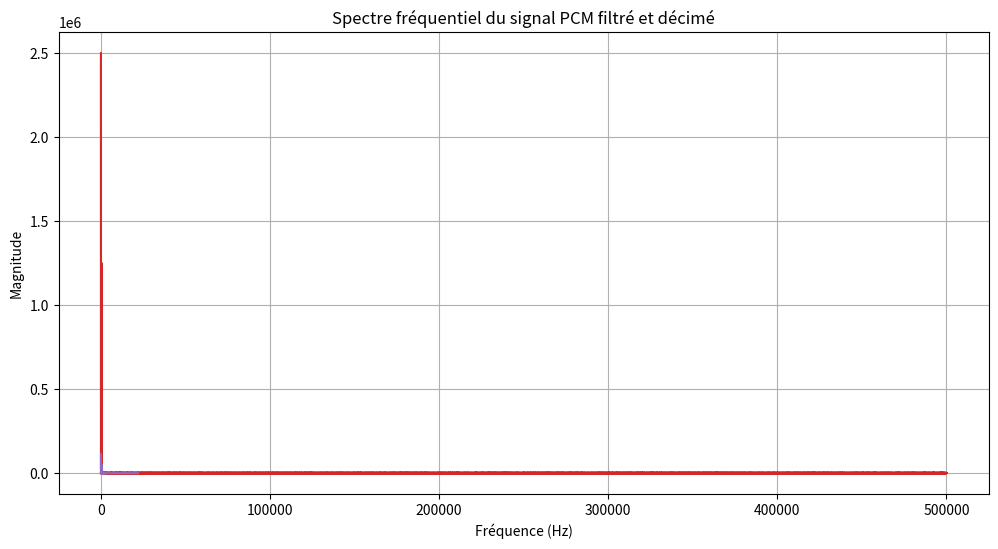

This figure's Python source:
#code to convert PDM to PCM
#avec ceci, PDM_Generation() génère une sinosoïde PDM
#PDM_To_PCM(bits): la converti en PCM et créé un fichier output_signal.wav que l'on peut lire avec Audacity
import numpy as np
import pandas as pd
import matplotlib.pyplot as plt
from scipy.signal import firwin, lfilter, decimate
from scipy.io.wavfile import write
from scipy.fft import fft

# Conversion PDM vers PCM
def PDM_To_PCM(bits):
    nyq_rate = 1e6 / 2.
 
    # The cutoff frequency of the filter: 100Hz
    cutoff_hz = 100.0
    # Length of the filter (number of coefficients, i.e. the filter order + 1)
    numtaps = 512
    # Use firwin to create a lowpass FIR filter
    fir_coeff = firwin(numtaps, cutoff_hz/nyq_rate)
    # Use lfilter to filter the signal with the FIR filter
    pdm_filtered = lfilter(fir_coeff, 1.0, bits)

    # Visualiser le signal filtré
    plt.plot(pdm_filtered[0:10000])  # Afficher les premiers échantillons filtrés
    plt.title('Signal PDM filtré')
    plt.show()

    # Décimation du signal filtré pour ramener à 44.1 kHz
    target_sampling_rate = 44100  # Fréquence d'échantillonnage cible
    # Calculer le facteur de décimation
    decimation_factor_final = int(1e6 / target_sampling_rate)

    # Appliquer la décimation
    pdm_decimated = decimate(pdm_filtered, decimation_factor_final)

    # Visualiser le signal filtré décimé
    plt.plot(pdm_decimated[0:1000])  # Afficher les premiers échantillons filtrés et décimés
    plt.title('Signal PDM filtré')
    plt.show()

    # Représentaion fréquentielle avant filtrage
    # Appliquer la FFT
    pdm_fft = fft(bits)
    # Calculer les fréquences correspondantes
    frequencies = np.fft.fftfreq(len(bits), 1/1e6)
    # Magnitude du spectre
    magnitude = np.abs(pdm_fft)
    # Visualisation du spectre de fréquences
    plt.plot(frequencies[:len(frequencies)//2], magnitude[:len(magnitude)//2])
    plt.title('Spectre fréquentiel du signal PDM')
    plt.xlabel('Fréquence (Hz)')
    plt.ylabel('Magnitude')
    plt.show()

    # Représentaion fréquentielle après filtrage et decimation
    pcm_fft = fft(pdm_decimated)
    # Calculer les fréquences correspondantes
    frequencies = np.fft.fftfreq(len(pdm_decimated), 1/target_sampling_rate)
    # Magnitude du spectre
    magnitude = np.abs(pcm_fft)
    # Visualisation du spectre de fréquences
    plt.plot(frequencies[:len(frequencies)//2], magnitude[:len(magnitude)//2])
    plt.title('Spectre fréquentiel du signal PCM filtré et décimé')
    plt.xlabel('Fréquence (Hz)')
    plt.ylabel('Magnitude')
    plt.show()

    # Écrire le fichier WAV
    output_file = 'output_signal.wav'
    write(output_file, target_sampling_rate, pdm_decimated)

    return

# Visualisation d'un signal
def Display_Bit_Stream(bits):

    # Création de l'axe des abscisses
    x = range(1, len(bits) + 1)  # Crée une liste de 1 à la longueur de bits

    # Création du graphique
    plt.figure(figsize=(10, 5))
    plt.step(x, bits, where='post', linewidth=2, color='blue', label='Signal')
    plt.fill_between(x, bits, step='post', alpha=0.4)

    # Étiquettes et titre
    plt.title('Représentation des Bits')
    plt.xlabel('Index des Bits')
    plt.ylabel('Valeur du Bit (0 ou 1)')
    plt.xticks(x)  # Afficher chaque valeur de x sur l'axe des abscisses
    plt.yticks([0, 1])  # Afficher 0 et 1 sur l'axe des ordonnées
    plt.grid(True)
    plt.legend()
    plt.ylim(-0.1, 1.1)  # Pour mieux voir les valeurs 0 et 1

    # Affichage du graphique
    plt.show()

    return

# Génération signal PDM
def PDM_Generation():
    # Paramètres
    frequency = 440  # Fréquence du signal en Hz
    duration = 5     # Durée en secondes
    sampling_rate = 1e6  # Fréquence d'échantillonnage en Hz

    # Création de l'échantillon
    t = np.arange(0, duration, 1/sampling_rate)  # Vecteur temps

    # Génération du signal sinusoïdal
    # np.sin(2 * np.pi * frequency * t) : Cette expression génère une onde sinusoïdale de fréquence frequency et de période t.
    # C'est le signal analogique de base, qui varie entre -1 et 1.
    #
    # + 1 : Cette opération déplace la sinusoïde vers le haut, ce qui la fait varier entre 0 et 2 au lieu de -1 et 1.
    #
    # 0.5 * ( ... ) : Cela réduit l'amplitude du signal pour qu'il varie entre 0 et 1. La multiplication par 0.5 normalise donc
    # l'amplitude du signal entre ces deux valeurs, ce qui est souvent requis pour certaines opérations de traitement numérique (par exemple, pour PDM).
    #
    # analog_signal est une sinusoïde de fréquence donnée, oscillant entre 0 et 1. Cela le rend plus facile à convertir en un signal numérique ou à moduler.
    analog_signal = 0.5 * (np.sin(2 * np.pi * frequency * t) + 1)  # Normalisé entre 0 et 1

    # Convertir le signal analogique en PDM
    # np.random.rand(len(analog_signal)) : Cela génère un tableau aléatoire de la même longueur que analog_signal, où chaque élément est un nombre aléatoire
    # compris entre 0 et 1. Ce tableau représente du "bruit" aléatoire ou une comparaison de seuil.
    #
    # analog_signal > np.random.rand(len(analog_signal)) : Cette comparaison crée un signal binaire (valeurs True ou False) en comparant chaque échantillon
    # du signal analogique à une valeur aléatoire correspondante. Si un échantillon de analog_signal est supérieur au nombre aléatoire à la même position dans
    # np.random.rand, il est converti en True (1 en PDM), sinon en False (0 en PDM). Cette technique permet de moduler la densité des impulsions en fonction de
    # la valeur de l'amplitude du signal analogique.
    #
    # .astype(np.uint8) : Cette méthode convertit les valeurs booléennes (True ou False) en entiers non signés de 8 bits (1 ou 0), créant ainsi un flux de bits
    # PDM (pdm_signal).

    # 3. Comparaison avec un nombre aléatoire
    """
    La comparaison avec un seuil aléatoire est une manière simple et efficace d'approximer cette modulation. Voici pourquoi :

    Imagine que le signal analogique à un instant donné est de 0.75 (amplitude élevée).
        On génère un nombre aléatoire entre 0 et 1.
        Si ce nombre est inférieur à 0.75, on met un 1, sinon un 0.
        Comme la valeur 0.75 est relativement élevée, il y a une forte probabilité que le nombre aléatoire soit inférieur à 0.75, donc on obtiendra plus de 1.

    À l'inverse, si le signal analogique à un instant donné est de 0.25 (amplitude faible),
        On compare avec un autre nombre aléatoire.
        Si le nombre aléatoire est inférieur à 0.25, on met un 1, sinon un 0.
        Comme la valeur 0.25 est basse, la probabilité que le nombre aléatoire soit inférieur à 0.25 est faible, donc on aura moins de 1 et plus de 0.
    """
    pdm_signal = (analog_signal > np.random.rand(len(analog_signal))).astype(np.uint8)
    
    # Visualiser le signal PDM
    plt.figure(figsize=(12, 6))
    plt.plot(pdm_signal[:1000])  # Afficher les 1000 premiers bits
    plt.title('Signal PDM de 440 Hz')
    plt.xlabel('Échantillons')
    plt.ylabel('Bits PDM')
    plt.grid()
    plt.show()
    
    return pdm_signal

PDM_Bit_stream = PDM_Generation()

PDM_To_PCM(PDM_Bit_stream)

print("End")